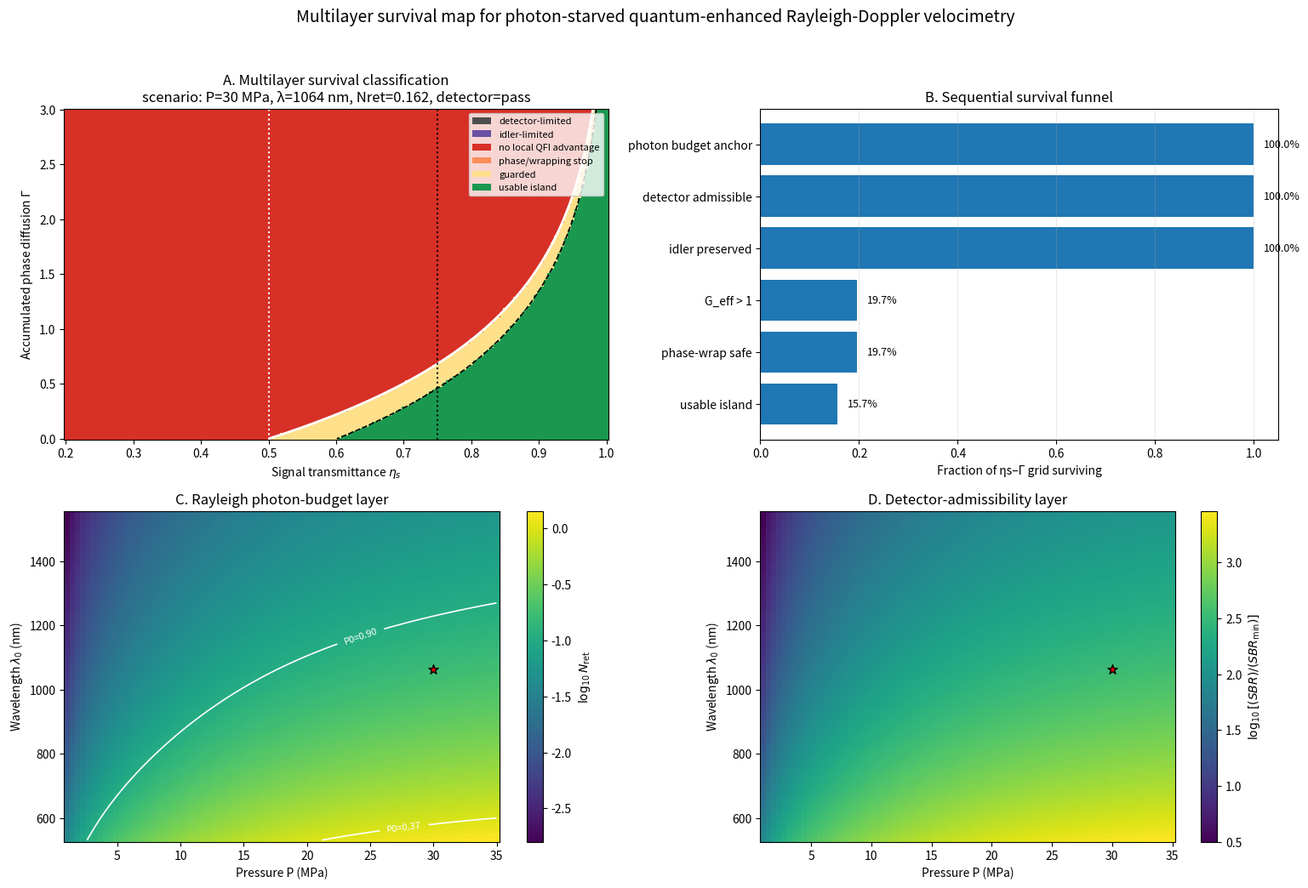

This chart was generated by the following Python code:
#!/usr/bin/env python3
# -*- coding: utf-8 -*-
"""
multilayer_survival_map.py

Purpose
-------
Generate a "multilayer survival map" for photon-starved high-pressure-gas
quantum-enhanced Rayleigh-Doppler velocimetry.

This script is designed for the manuscript narrative:

    Rayleigh photon budget
      -> detector admissibility
      -> pure-loss TMSV QFI advantage
      -> loss-diffusion survival
      -> phase-wrapping / guard-band screening
      -> idler-preservation screening
      -> usable quantum-advantage island

The script deliberately separates:
    N_in / N_ret / N_S
and
    eta_sys / eta_s / eta_i

It produces:
    outputs/multilayer_survival_map.png
    outputs/multilayer_survival_map.pdf
    outputs/scenario_boundary_table.csv

Dependencies
------------
numpy, matplotlib

Example
-------
python multilayer_survival_map.py

Author note
-----------
The detector, idler, and phase-wrapping layers are diagnostic screening layers.
The "guarded" class here is a local-boundary guard-band / wrapping-risk screen.
If you have a finite-dimensional QZZB module, replace the guard-band logic by
your computed Sigma_ZZ / Var_local ratio.
"""

from __future__ import annotations

import argparse
import csv
import math
from dataclasses import dataclass
from pathlib import Path
from typing import Dict, Tuple

import numpy as np
import matplotlib.pyplot as plt
from matplotlib.colors import ListedColormap, BoundaryNorm
from matplotlib.patches import Patch


# -----------------------------
# Physical constants
# -----------------------------
H = 6.62607015e-34
C = 299792458.0
KB = 1.380649e-23
R = 8.314462618


# -----------------------------
# Methane / Rayleigh defaults
# -----------------------------
@dataclass
class PhotonBudgetConfig:
    temperature_K: float = 298.15
    probe_length_m: float = 0.01
    pulse_energy_J: float = 1.0e-6
    collection_fraction: float = 1.0e-7       # Omega / 4pi
    eta_sys: float = 0.05
    king_factor: float = 1.04
    reference_density_m3: float = 2.68678e25
    reference_refractive_index: float = 1.000444

    # Peng-Robinson methane proxy
    methane_Tc_K: float = 190.564
    methane_Pc_Pa: float = 4.5992e6
    methane_omega: float = 0.011


@dataclass
class QuantumBoundaryConfig:
    N_S: float = 100.0
    M: float = 1.0
    diffusion_exponent_a: float = 1.0

    # Idler preservation screen.
    # This is a transparent engineering/diagnostic threshold, not a theorem.
    eta_i: float = 0.90
    eta_i_min: float = 0.75

    # Phase wrapping diagnostic threshold.
    p_wrap_threshold: float = 1.0e-3

    # Guard band near the local boundary.
    # Points with 1 < G_eff < guard_Geff_min are labeled "guarded".
    guard_Geff_min: float = 1.25

    # Detector screen.
    dark_count_rate_Hz: float = 100.0
    background_count_rate_Hz: float = 0.0
    gate_time_s: float = 1.0e-6
    SBR_min: float = 5.0


# -----------------------------
# Rayleigh photon budget
# -----------------------------
def peng_robinson_Z_methane(P_Pa: float, T_K: float, cfg: PhotonBudgetConfig) -> float:
    """Gas-phase compressibility factor Z for methane using Peng-Robinson EOS."""
    Tr = T_K / cfg.methane_Tc_K
    kappa = 0.37464 + 1.54226 * cfg.methane_omega - 0.26992 * cfg.methane_omega**2
    alpha = (1.0 + kappa * (1.0 - math.sqrt(Tr))) ** 2

    a = 0.45724 * R**2 * cfg.methane_Tc_K**2 / cfg.methane_Pc_Pa * alpha
    b = 0.07780 * R * cfg.methane_Tc_K / cfg.methane_Pc_Pa

    A = a * P_Pa / (R**2 * T_K**2)
    B = b * P_Pa / (R * T_K)

    # PR cubic:
    # Z^3 - (1-B)Z^2 + (A - 3B^2 - 2B)Z - (AB - B^2 - B^3) = 0
    coeff = [
        1.0,
        -(1.0 - B),
        A - 3.0 * B**2 - 2.0 * B,
        -(A * B - B**2 - B**3),
    ]
    roots = np.roots(coeff)
    real_roots = sorted([r.real for r in roots if abs(r.imag) < 1e-8])
    if not real_roots:
        return float(max(roots, key=lambda z: z.real).real)

    # Gas-phase root is the largest real root.
    return float(real_roots[-1])


def methane_number_density(P_MPa: float, cfg: PhotonBudgetConfig) -> float:
    """Molecular number density n(P,T) [m^-3] from PR methane proxy."""
    P_Pa = P_MPa * 1e6
    Z = peng_robinson_Z_methane(P_Pa, cfg.temperature_K, cfg)
    return P_Pa / (Z * KB * cfg.temperature_K)


def rayleigh_cross_section(lambda_nm: np.ndarray | float, cfg: PhotonBudgetConfig) -> np.ndarray:
    """
    Effective single-molecule Rayleigh cross section [m^2].

    sigma_R = 24*pi^3/(n0^2 * lambda^4) *
              ((n_ref^2 - 1)/(n_ref^2 + 2))^2 * F_K
    """
    lam = np.asarray(lambda_nm, dtype=float) * 1e-9
    refr = (cfg.reference_refractive_index**2 - 1.0) / (
        cfg.reference_refractive_index**2 + 2.0
    )
    sigma = (
        24.0
        * np.pi**3
        / (cfg.reference_density_m3**2 * lam**4)
        * refr**2
        * cfg.king_factor
    )
    return sigma


def rayleigh_return_photons(
    P_MPa: np.ndarray | float,
    lambda_nm: np.ndarray | float,
    cfg: PhotonBudgetConfig,
) -> np.ndarray:
    """Mean collected Rayleigh-return photons per pulse."""
    P_arr = np.asarray(P_MPa, dtype=float)
    lam_nm_arr = np.asarray(lambda_nm, dtype=float)
    lam_m = lam_nm_arr * 1e-9

    Nin = cfg.pulse_energy_J / (H * C / lam_m)
    sigma = rayleigh_cross_section(lam_nm_arr, cfg)

    # Density depends only on pressure.  When P_arr is a meshgrid, avoid
    # solving the Peng-Robinson cubic at every wavelength cell.
    p_flat = P_arr.ravel()
    p_unique, inv = np.unique(p_flat, return_inverse=True)
    n_unique = np.array([methane_number_density(float(p), cfg) for p in p_unique])
    n = n_unique[inv].reshape(P_arr.shape)

    return (
        Nin
        * n
        * cfg.probe_length_m
        * sigma
        * cfg.collection_fraction
        * cfg.eta_sys
    )


def zero_count_probability(N_ret: np.ndarray | float) -> np.ndarray:
    return np.exp(-np.asarray(N_ret, dtype=float))


def photon_regime(N_ret: float) -> str:
    p0 = float(math.exp(-N_ret))
    if p0 < 0.01:
        return "photon-rich"
    if p0 < 0.37:
        return "low-return"
    if p0 < 0.90:
        return "photon-starved"
    return "extreme photon-starved"


# -----------------------------
# Quantum boundary functions
# -----------------------------
def coherent_qfi(eta_s: np.ndarray, N_S: float) -> np.ndarray:
    return 4.0 * eta_s * N_S


def tmsv_pure_loss_qfi(eta_s: np.ndarray, N_S: float) -> np.ndarray:
    return 4.0 * eta_s * N_S * (N_S + 1.0) / (1.0 + 2.0 * (1.0 - eta_s) * N_S)


def G_Q(eta_s: np.ndarray, N_S: float) -> np.ndarray:
    """Equal-signal-energy TMSV/coherent pure-loss QFI advantage ratio."""
    return (N_S + 1.0) / (1.0 + 2.0 * (1.0 - eta_s) * N_S)


def G_total(eta_s: np.ndarray, N_S: float) -> np.ndarray:
    """Conservative equal-total-source-energy advantage ratio."""
    return (N_S + 1.0) / (2.0 * (1.0 + 2.0 * (1.0 - eta_s) * N_S))


def G_eff(eta_s: np.ndarray, gamma: np.ndarray, qcfg: QuantumBoundaryConfig) -> np.ndarray:
    return G_Q(eta_s, qcfg.N_S) * np.exp(-qcfg.diffusion_exponent_a * gamma)


def local_phase_variance_surrogate(
    eta_s: np.ndarray,
    gamma: np.ndarray,
    qcfg: QuantumBoundaryConfig,
) -> np.ndarray:
    """
    Local surrogate TMSV phase variance.

    Var_CS = 1 / (4 M eta_s N_S)
    Var_TMSV_sur = Var_CS / G_eff

    This is a local diagnostic, not a global attainable bound.
    """
    var_cs = 1.0 / (4.0 * qcfg.M * np.maximum(eta_s, 1e-15) * qcfg.N_S)
    return var_cs / np.maximum(G_eff(eta_s, gamma, qcfg), 1e-15)


def phase_wrapping_probability(
    eta_s: np.ndarray,
    gamma: np.ndarray,
    qcfg: QuantumBoundaryConfig,
) -> np.ndarray:
    """Gaussian local phase-wrapping risk: Pr(|Delta phi| > pi)."""
    var_phi = local_phase_variance_surrogate(eta_s, gamma, qcfg)
    sigma_phi = np.sqrt(np.maximum(var_phi, 1e-30))

    # erfc is scalar in math; vectorize it.
    erfc_vec = np.vectorize(math.erfc)
    return erfc_vec(np.pi / (np.sqrt(2.0) * sigma_phi))


def detector_admissible(N_ret: np.ndarray | float, qcfg: QuantumBoundaryConfig) -> np.ndarray:
    N_noise = (qcfg.dark_count_rate_Hz + qcfg.background_count_rate_Hz) * qcfg.gate_time_s
    N_ret_arr = np.asarray(N_ret, dtype=float)
    sbr = N_ret_arr / max(N_noise, 1e-30)
    return (sbr >= qcfg.SBR_min) & (N_ret_arr >= N_noise)


def detector_margin_log10(N_ret: np.ndarray | float, qcfg: QuantumBoundaryConfig) -> np.ndarray:
    """log10(SBR / SBR_min). Positive values pass the SBR screen."""
    N_noise = (qcfg.dark_count_rate_Hz + qcfg.background_count_rate_Hz) * qcfg.gate_time_s
    sbr = np.asarray(N_ret, dtype=float) / max(N_noise, 1e-30)
    return np.log10(np.maximum(sbr / qcfg.SBR_min, 1e-30))


# Classification codes.
# Lower codes are harder vetoes.
CLASS_LABELS = {
    0: "detector-limited",
    1: "idler-limited",
    2: "no local QFI advantage",
    3: "phase/wrapping stop",
    4: "guarded",
    5: "usable island",
}


def classify_grid(
    eta_grid: np.ndarray,
    gamma_grid: np.ndarray,
    detector_pass: bool,
    qcfg: QuantumBoundaryConfig,
) -> np.ndarray:
    """
    Multilayer diagnostic classification.

    This deliberately uses transparent screens:
      detector pass/fail
      idler preservation threshold
      G_eff > 1 local advantage
      phase-wrapping risk threshold
      guard band near Geff = 1
      otherwise usable

    Replace the guard-band logic with a real QZZB ratio if available.
    """
    Ge = G_eff(eta_grid, gamma_grid, qcfg)
    Pwrap = phase_wrapping_probability(eta_grid, gamma_grid, qcfg)

    cls = np.full_like(eta_grid, fill_value=5, dtype=int)

    # Layer 1: detector veto. For a fixed scenario this is all-or-nothing.
    if not detector_pass:
        cls[:, :] = 0
        return cls

    # Layer 2: idler veto.
    if qcfg.eta_i < qcfg.eta_i_min:
        cls[:, :] = 1
        return cls

    # Layer 3: local QFI advantage.
    cls[Ge <= 1.0] = 2

    # Layer 4: phase wrapping stop.
    cls[(Ge > 1.0) & (Pwrap >= qcfg.p_wrap_threshold)] = 3

    # Layer 5: guard band near boundary.
    cls[(Ge > 1.0) & (Ge < qcfg.guard_Geff_min) & (Pwrap < qcfg.p_wrap_threshold)] = 4

    # Remaining points are usable island.
    return cls


def layer_fractions(
    eta_grid: np.ndarray,
    gamma_grid: np.ndarray,
    scenario_Nret: float,
    qcfg: QuantumBoundaryConfig,
) -> Dict[str, float]:
    """
    Fraction of eta-Gamma grid surviving each sequential layer.

    This is useful for the "survival funnel" panel.
    """
    total = eta_grid.size
    fractions: Dict[str, float] = {}

    det = detector_admissible(scenario_Nret, qcfg)
    fractions["photon budget anchor"] = 1.0
    fractions["detector admissible"] = 1.0 if bool(det) else 0.0

    if not bool(det):
        fractions["idler preserved"] = 0.0
        fractions["G_eff > 1"] = 0.0
        fractions["phase-wrap safe"] = 0.0
        fractions["usable island"] = 0.0
        return fractions

    idler = qcfg.eta_i >= qcfg.eta_i_min
    fractions["idler preserved"] = 1.0 if idler else 0.0
    if not idler:
        fractions["G_eff > 1"] = 0.0
        fractions["phase-wrap safe"] = 0.0
        fractions["usable island"] = 0.0
        return fractions

    Ge = G_eff(eta_grid, gamma_grid, qcfg)
    Pwrap = phase_wrapping_probability(eta_grid, gamma_grid, qcfg)

    mask_adv = Ge > 1.0
    mask_wrap = mask_adv & (Pwrap < qcfg.p_wrap_threshold)
    mask_usable = mask_wrap & (Ge >= qcfg.guard_Geff_min)

    fractions["G_eff > 1"] = float(mask_adv.sum() / total)
    fractions["phase-wrap safe"] = float(mask_wrap.sum() / total)
    fractions["usable island"] = float(mask_usable.sum() / total)
    return fractions


# -----------------------------
# Scenario table
# -----------------------------
def scenario_verdict(
    Nret: float,
    eta_s: float,
    eta_i: float,
    gamma: float,
    pcfg: PhotonBudgetConfig,
    qcfg_base: QuantumBoundaryConfig,
) -> Tuple[str, str, float, float, float]:
    """Return verdict, reason, GQ, Geff, Pwrap for a single scenario row."""
    qcfg = QuantumBoundaryConfig(**vars(qcfg_base))
    qcfg.eta_i = eta_i

    det_pass = bool(detector_admissible(Nret, qcfg))
    gq = float(G_Q(np.array([eta_s]), qcfg.N_S)[0])
    ge = float(G_eff(np.array([eta_s]), np.array([gamma]), qcfg)[0])
    pw = float(phase_wrapping_probability(np.array([eta_s]), np.array([gamma]), qcfg)[0])

    if not det_pass:
        return "detector-limited", "SBR or Nret below detector screen", gq, ge, pw
    if eta_i < qcfg.eta_i_min:
        return "idler-limited", "idler efficiency below configured survival threshold", gq, ge, pw
    if ge <= 1.0:
        return "stop-extrapolation", "G_eff <= 1", gq, ge, pw
    if pw >= qcfg.p_wrap_threshold:
        return "stop-extrapolation", "phase-wrapping risk exceeds threshold", gq, ge, pw
    if ge < qcfg.guard_Geff_min:
        return "guarded", "near local boundary; QZZB/global audit recommended", gq, ge, pw
    return "local-valid", "passes configured multilayer screens", gq, ge, pw


def write_scenario_table(
    out_csv: Path,
    pcfg: PhotonBudgetConfig,
    qcfg: QuantumBoundaryConfig,
) -> None:
    """
    Write a scenario table with pass / guarded / fail examples.

    These examples are intentionally selected to make the boundary logic visible.
    """
    rows = [
        # label, P, lambda, eta_s, eta_i, Gamma, detector note
        ("A_pass_green_532", 30.0, 532.0, 0.90, 0.90, 0.50),
        ("B_photon_starved_pass_1064", 30.0, 1064.0, 0.90, 0.90, 0.50),
        ("C_detector_limited_1550_high_dark", 30.0, 1550.0, 0.90, 0.90, 0.50),
        ("D_signal_loss_fail", 30.0, 532.0, 0.45, 0.90, 0.50),
        ("E_diffusion_fail", 30.0, 532.0, 0.90, 0.90, 2.00),
        ("F_idler_limited", 30.0, 532.0, 0.90, 0.50, 0.50),
        ("G_guarded_near_boundary", 30.0, 532.0, 0.70, 0.90, 0.55),
    ]

    with out_csv.open("w", newline="", encoding="utf-8") as f:
        writer = csv.writer(f)
        writer.writerow([
            "case",
            "P_MPa",
            "lambda_nm",
            "N_ret",
            "P0",
            "photon_regime",
            "eta_s",
            "eta_i",
            "Gamma",
            "G_Q",
            "G_eff",
            "P_wrap",
            "detector_margin_log10_SBR_over_SBRmin",
            "verdict",
            "reason",
        ])

        for label, P, lam, eta_s, eta_i, gamma in rows:
            # For the detector-limited row, intentionally use a harsher detector setting
            # so the table contains a real detector-fail example.
            local_qcfg = QuantumBoundaryConfig(**vars(qcfg))
            if "detector_limited" in label:
                local_qcfg.dark_count_rate_Hz = 1.0e4
                local_qcfg.SBR_min = 5.0

            nret = float(rayleigh_return_photons(P, lam, pcfg))
            p0 = float(zero_count_probability(nret))
            verdict, reason, gq, ge, pw = scenario_verdict(
                nret, eta_s, eta_i, gamma, pcfg, local_qcfg
            )
            margin = float(detector_margin_log10(nret, local_qcfg))
            writer.writerow([
                label,
                f"{P:.3g}",
                f"{lam:.3g}",
                f"{nret:.6g}",
                f"{p0:.6g}",
                photon_regime(nret),
                f"{eta_s:.3g}",
                f"{eta_i:.3g}",
                f"{gamma:.3g}",
                f"{gq:.6g}",
                f"{ge:.6g}",
                f"{pw:.6g}",
                f"{margin:.6g}",
                verdict,
                reason,
            ])


# -----------------------------
# Plotting
# -----------------------------
def make_multilayer_figure(
    out_png: Path,
    out_pdf: Path,
    pcfg: PhotonBudgetConfig,
    qcfg: QuantumBoundaryConfig,
    scenario_pressure_MPa: float = 30.0,
    scenario_lambda_nm: float = 1064.0,
) -> None:
    out_png.parent.mkdir(parents=True, exist_ok=True)

    # Grids
    eta_vals = np.linspace(0.2, 1.0, 161)
    gamma_vals = np.linspace(0.0, 3.0, 151)
    ETA, GAMMA = np.meshgrid(eta_vals, gamma_vals)

    scenario_Nret = float(rayleigh_return_photons(scenario_pressure_MPa, scenario_lambda_nm, pcfg))
    det_pass = bool(detector_admissible(scenario_Nret, qcfg))
    cls = classify_grid(ETA, GAMMA, det_pass, qcfg)

    # Photon-budget map grid
    P_vals = np.linspace(1.0, 35.0, 80)
    L_vals = np.linspace(532.0, 1550.0, 80)
    PP, LL = np.meshgrid(P_vals, L_vals)
    NRET = rayleigh_return_photons(PP, LL, pcfg)
    P0 = zero_count_probability(NRET)
    det_margin = detector_margin_log10(NRET, qcfg)

    # Survival funnel
    fracs = layer_fractions(ETA, GAMMA, scenario_Nret, qcfg)
    stages = list(fracs.keys())
    vals = np.array([fracs[s] for s in stages])

    # Classification colors
    colors = [
        "#4d4d4d",  # detector-limited
        "#6a51a3",  # idler-limited
        "#d73027",  # no local QFI advantage
        "#fc8d59",  # phase/wrapping stop
        "#fee08b",  # guarded
        "#1a9850",  # usable island
    ]
    cmap = ListedColormap(colors)
    norm = BoundaryNorm(np.arange(-0.5, 6.5, 1.0), cmap.N)

    fig = plt.figure(figsize=(15.5, 10.5))
    gs = fig.add_gridspec(2, 2, height_ratios=[1.0, 1.0], width_ratios=[1.05, 1.0])

    # Panel A: classification map
    ax0 = fig.add_subplot(gs[0, 0])
    im0 = ax0.pcolormesh(ETA, GAMMA, cls, cmap=cmap, norm=norm, shading="auto")
    Ge = G_eff(ETA, GAMMA, qcfg)
    ax0.contour(ETA, GAMMA, Ge, levels=[1.0], colors="white", linewidths=2.0)
    ax0.contour(ETA, GAMMA, Ge, levels=[qcfg.guard_Geff_min], colors="black", linewidths=1.2, linestyles="--")
    ax0.axvline(0.5, color="white", linestyle=":", linewidth=1.5)
    ax0.axvline(0.75, color="black", linestyle=":", linewidth=1.5)
    ax0.set_xlabel(r"Signal transmittance $\eta_s$")
    ax0.set_ylabel(r"Accumulated phase diffusion $\Gamma$")
    ax0.set_title(
        "A. Multilayer survival classification\n"
        f"scenario: P={scenario_pressure_MPa:g} MPa, λ={scenario_lambda_nm:g} nm, "
        f"Nret={scenario_Nret:.3g}, detector={'pass' if det_pass else 'fail'}"
    )
    legend_handles = [Patch(facecolor=colors[k], edgecolor="none", label=CLASS_LABELS[k]) for k in range(6)]
    ax0.legend(handles=legend_handles, loc="upper right", fontsize=8, frameon=True)

    # Panel B: survival funnel
    ax1 = fig.add_subplot(gs[0, 1])
    y = np.arange(len(stages))
    ax1.barh(y, vals)
    ax1.set_yticks(y, stages)
    ax1.invert_yaxis()
    ax1.set_xlim(0.0, 1.05)
    ax1.set_xlabel("Fraction of ηs–Γ grid surviving")
    ax1.set_title("B. Sequential survival funnel")
    for yy, v in zip(y, vals):
        ax1.text(v + 0.02, yy, f"{100*v:.1f}%", va="center", fontsize=9)
    ax1.grid(axis="x", alpha=0.25)

    # Panel C: Rayleigh photon budget / zero-count map
    ax2 = fig.add_subplot(gs[1, 0])
    im2 = ax2.pcolormesh(PP, LL, np.log10(np.maximum(NRET, 1e-12)), shading="auto")
    cb2 = fig.colorbar(im2, ax=ax2)
    cb2.set_label(r"$\log_{10} N_{\rm ret}$")
    # Regime contours in P0: 0.01, 0.37, 0.90
    try:
        cs = ax2.contour(PP, LL, P0, levels=[0.01, 0.37, 0.90], colors="white", linewidths=1.2)
        ax2.clabel(cs, inline=True, fontsize=8, fmt={0.01: "P0=0.01", 0.37: "P0=0.37", 0.90: "P0=0.90"})
    except Exception:
        pass
    ax2.scatter([scenario_pressure_MPa], [scenario_lambda_nm], s=70, marker="*", color="red", edgecolor="black", zorder=10)
    ax2.set_xlabel("Pressure P (MPa)")
    ax2.set_ylabel(r"Wavelength $\lambda_0$ (nm)")
    ax2.set_title("C. Rayleigh photon-budget layer")

    # Panel D: detector admissibility margin
    ax3 = fig.add_subplot(gs[1, 1])
    im3 = ax3.pcolormesh(PP, LL, det_margin, shading="auto")
    cb3 = fig.colorbar(im3, ax=ax3)
    cb3.set_label(r"$\log_{10}[(SBR)/(SBR_{\min})]$")
    ax3.contour(PP, LL, det_margin, levels=[0.0], colors="white", linewidths=2.0)
    ax3.scatter([scenario_pressure_MPa], [scenario_lambda_nm], s=70, marker="*", color="red", edgecolor="black", zorder=10)
    ax3.set_xlabel("Pressure P (MPa)")
    ax3.set_ylabel(r"Wavelength $\lambda_0$ (nm)")
    ax3.set_title("D. Detector-admissibility layer")

    fig.suptitle(
        "Multilayer survival map for photon-starved quantum-enhanced Rayleigh-Doppler velocimetry",
        fontsize=14,
        y=0.99,
    )
    fig.tight_layout(rect=[0, 0, 1, 0.965])

    fig.savefig(out_png, dpi=300)
    fig.savefig(out_pdf)
    plt.close(fig)


def parse_args() -> argparse.Namespace:
    parser = argparse.ArgumentParser(
        description="Generate a multilayer survival map for the quantum Doppler boundary framework."
    )
    parser.add_argument("--outdir", type=str, default="outputs", help="Output directory.")
    parser.add_argument("--pressure", type=float, default=30.0, help="Scenario pressure in MPa.")
    parser.add_argument("--wavelength", type=float, default=1064.0, help="Scenario wavelength in nm.")

    # Photon budget settings.
    parser.add_argument("--pulse-energy", type=float, default=1e-6, help="Pulse energy [J].")
    parser.add_argument("--collection-fraction", type=float, default=1e-7, help="Omega / 4pi.")
    parser.add_argument("--eta-sys", type=float, default=0.05, help="Macroscopic system efficiency.")

    # Quantum settings.
    parser.add_argument("--N-S", type=float, default=100.0, help="Signal-mode photon number N_S.")
    parser.add_argument("--M", type=float, default=1.0, help="Independent samples M.")
    parser.add_argument("--a", type=float, default=1.0, help="Diffusion exponent coefficient a in exp(-a Gamma).")
    parser.add_argument("--eta-i", type=float, default=0.90, help="Idler efficiency eta_i.")
    parser.add_argument("--eta-i-min", type=float, default=0.75, help="Idler survival threshold.")
    parser.add_argument("--pwrap-threshold", type=float, default=1e-3, help="Phase-wrapping probability threshold.")
    parser.add_argument("--guard-Geff-min", type=float, default=1.25, help="Guard band threshold above Geff=1.")

    # Detector settings.
    parser.add_argument("--dark-rate", type=float, default=100.0, help="Dark count rate [Hz].")
    parser.add_argument("--background-rate", type=float, default=0.0, help="Background count rate [Hz].")
    parser.add_argument("--gate-time", type=float, default=1e-6, help="Gate time [s].")
    parser.add_argument("--SBR-min", type=float, default=5.0, help="Minimum signal-to-background ratio.")

    return parser.parse_args()


def main() -> None:
    args = parse_args()
    outdir = Path(args.outdir)
    outdir.mkdir(parents=True, exist_ok=True)

    pcfg = PhotonBudgetConfig(
        pulse_energy_J=args.pulse_energy,
        collection_fraction=args.collection_fraction,
        eta_sys=args.eta_sys,
    )
    qcfg = QuantumBoundaryConfig(
        N_S=args.N_S,
        M=args.M,
        diffusion_exponent_a=args.a,
        eta_i=args.eta_i,
        eta_i_min=args.eta_i_min,
        p_wrap_threshold=args.pwrap_threshold,
        guard_Geff_min=args.guard_Geff_min,
        dark_count_rate_Hz=args.dark_rate,
        background_count_rate_Hz=args.background_rate,
        gate_time_s=args.gate_time,
        SBR_min=args.SBR_min,
    )

    fig_png = outdir / "multilayer_survival_map.png"
    fig_pdf = outdir / "multilayer_survival_map.pdf"
    table_csv = outdir / "scenario_boundary_table.csv"

    make_multilayer_figure(
        fig_png,
        fig_pdf,
        pcfg,
        qcfg,
        scenario_pressure_MPa=args.pressure,
        scenario_lambda_nm=args.wavelength,
    )
    write_scenario_table(table_csv, pcfg, qcfg)

    # Print manuscript-useful anchors.
    nret_anchor = [
        (lam, float(rayleigh_return_photons(30.0, lam, pcfg)))
        for lam in [532.0, 633.0, 1064.0, 1550.0]
    ]
    print("Generated:")
    print(f"  {fig_png}")
    print(f"  {fig_pdf}")
    print(f"  {table_csv}")
    print("")
    print("30 MPa constrained-case Rayleigh anchors:")
    for lam, nret in nret_anchor:
        print(f"  lambda={lam:6.1f} nm: N_ret={nret:.6g}, P0={math.exp(-nret):.6g}, regime={photon_regime(nret)}")
    print("")
    print("Analytic thresholds:")
    print("  Equal-signal-energy pure-loss SQL boundary: eta_s = 0.5")
    print(f"  Equal-total-source-energy threshold: eta_c = {0.75 + 1.0/(4.0*qcfg.N_S):.6g} for N_S={qcfg.N_S:g}")
    print("  Loss-diffusion boundary: Gamma_max = ln G_Q(eta_s, N_S) / a")


if __name__ == "__main__":
    main()
